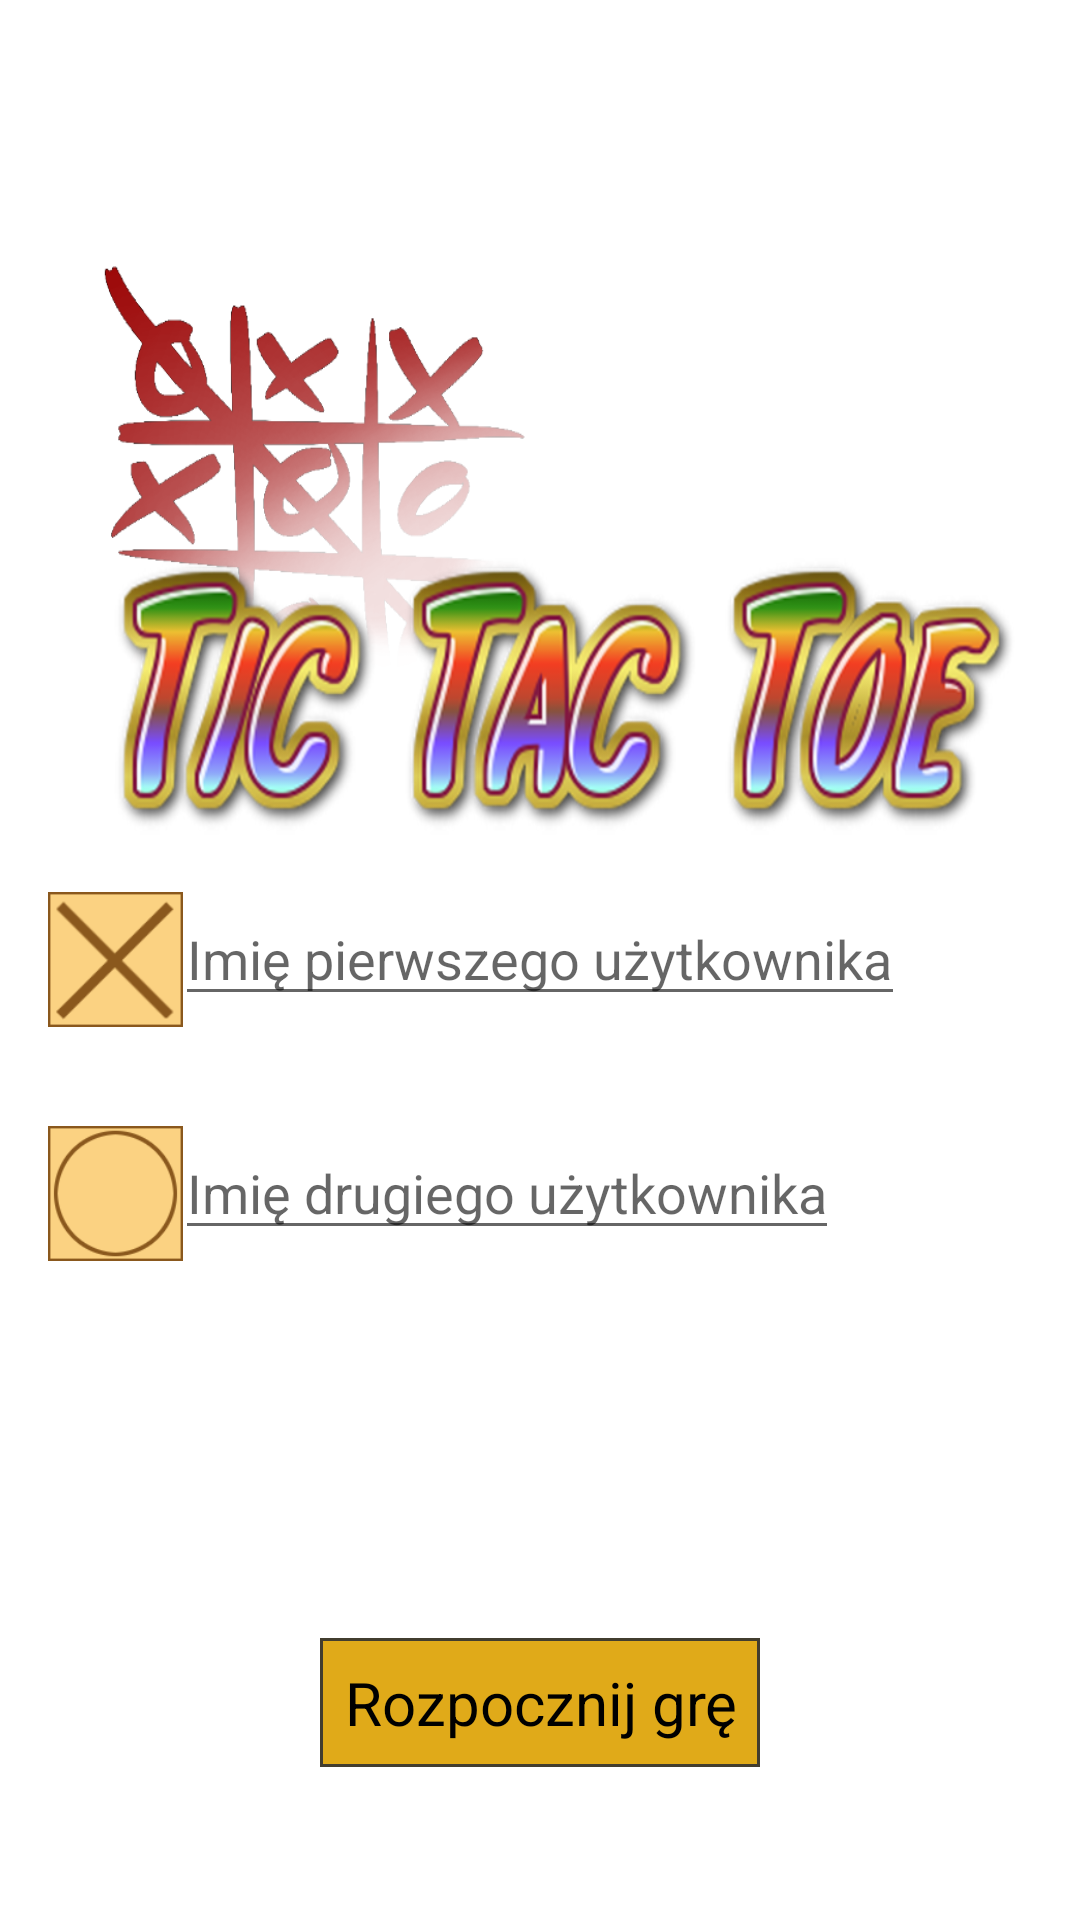

Reconstruct the res/layout file that produces this screen, plus the resources it refers to.
<!-- AndroidManifest.xml: application theme AppTheme -->
<!-- res/layout/activity_main.xml -->
<?xml version="1.0" encoding="utf-8"?>
<RelativeLayout xmlns:android="http://schemas.android.com/apk/res/android"
    xmlns:tools="http://schemas.android.com/tools"
    android:layout_width="match_parent"
    android:layout_height="match_parent"
    android:paddingBottom="@dimen/activity_vertical_margin"
    android:paddingLeft="@dimen/activity_horizontal_margin"
    android:paddingRight="@dimen/activity_horizontal_margin"
    android:paddingTop="@dimen/activity_vertical_margin"
    tools:context="com.example.justyna.tictactoe.MainActivity"
    android:id="@+id/relativeMain_layout">


    <Button
        android:layout_width="wrap_content"
        android:layout_height="wrap_content"
        android:text="@string/start_button"
        android:id="@+id/start_button"

        android:minWidth="130dp"
        android:background="@drawable/button_selector"
        android:layout_marginBottom="35dp"
        android:layout_alignParentBottom="true"
        android:layout_centerHorizontal="true" />

    <ImageView
        android:layout_width="652dp"
        android:layout_height="220dp"
        android:id="@+id/start_imageView"
        android:background="@drawable/startview_icon"
        android:layout_above="@+id/firstUsername_editText"
        android:layout_alignParentStart="true" />

    <EditText
        android:layout_width="wrap_content"
        android:layout_height="wrap_content"
        android:id="@+id/firstUsername_editText"
        android:hint="@string/first_username"
        android:layout_alignTop="@+id/firstUser_imageView"
        android:layout_centerHorizontal="true" />

    <EditText
        android:layout_width="wrap_content"
        android:layout_height="wrap_content"
        android:id="@+id/secondUsername_editText"
        android:layout_marginTop="33dp"
        android:hint="@string/second_username"
        android:layout_below="@+id/firstUser_imageView"
        android:layout_alignStart="@+id/firstUsername_editText" />

    <ImageView
        android:layout_width="45dp"
        android:layout_height="45dp"
        android:background="@drawable/tic1"
        android:id="@+id/firstUser_imageView"
        android:layout_centerVertical="true"
        android:layout_alignParentStart="true" />

    <ImageView
        android:layout_width="45dp"
        android:layout_height="45dp"
        android:background="@drawable/tic2"
        android:id="@+id/secondUser_imageView"
        android:layout_alignTop="@+id/secondUsername_editText"
        android:layout_toStartOf="@+id/firstUser_imageView"
        android:layout_alignEnd="@+id/firstUser_imageView" />

    <Button
        android:layout_width="wrap_content"
        android:layout_height="wrap_content"
        android:text="@string/reset_names"
        android:id="@+id/resetNames_button"
        android:background="@drawable/button_selector"
        android:visibility="invisible"
        android:layout_alignBaseline="@+id/start_button"
        android:layout_alignBottom="@+id/start_button"
        android:layout_centerHorizontal="true" />

</RelativeLayout>
<!-- resources referenced by this layout -->
<resources>
  <dimen name="activity_horizontal_margin">16dp</dimen>
  <dimen name="activity_vertical_margin">16dp</dimen>
  <!-- drawable button_selector (drawable) -->
  <?xml version="1.0" encoding="utf-8"?>
  <selector xmlns:android="http://schemas.android.com/apk/res/android">
  
      <item android:state_pressed="true">
          <shape android:shape="rectangle">
              <solid android:color="#f3deab"/>
              <stroke android:color="#423d2f" android:width="1dp"/>
          </shape>
      </item>
  
      <item>
          <shape android:shape="rectangle">
              <solid android:color="#e0aa19"/>
              <stroke android:color="#423d2f" android:width="1dp"/>
  
  
          </shape>
      </item>
  
  
  </selector>
  <!-- drawable startview_icon: png bitmap (drawable, 215473 bytes) -->
  <!-- drawable tic1: png bitmap (drawable, 5172 bytes) -->
  <!-- drawable tic2: png bitmap (drawable, 4035 bytes) -->
  <string name="first_username">Imię pierwszego użytkownika</string>
  <string name="reset_names">Wyczyść ustawienia</string>
  <string name="second_username">Imię drugiego użytkownika</string>
  <string name="start_button">Rozpocznij grę</string>
  <style name="AppTheme" parent="Theme.AppCompat.Light.DarkActionBar">
          
          <item name="colorPrimary">@color/colorPrimary</item>
          <item name="colorPrimaryDark">@color/colorPrimaryDark</item>
          <item name="colorAccent">@color/colorAccent</item>
          <item name="android:buttonStyle">@style/app_button</item>
          <item name="android:windowBackground">@drawable/basic2</item>
  
  
  
      </style>
  <color name="colorPrimary">#d2420a</color>
  <color name="colorPrimaryDark">#de744a</color>
  <color name="colorAccent">#eca284</color>
  <style name="app_button" parent="@android:style/Widget.Button">
          <item name="android:background">@drawable/button_selector</item>
          <item name="android:padding">8dp</item>
          <item name="android:textSize">20sp</item>
      </style>
</resources>
